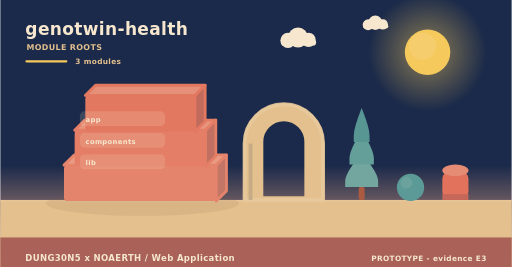
t = 0.00 s
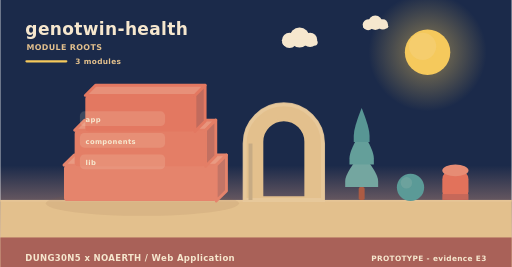
t = 2.00 s
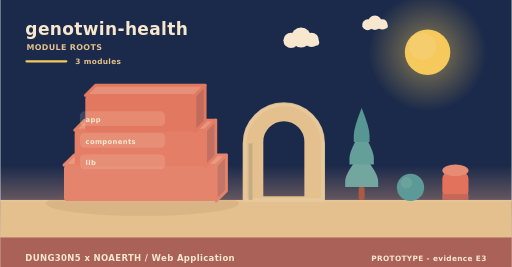
t = 4.00 s
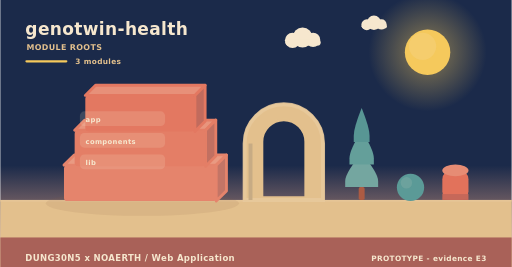
t = 6.00 s
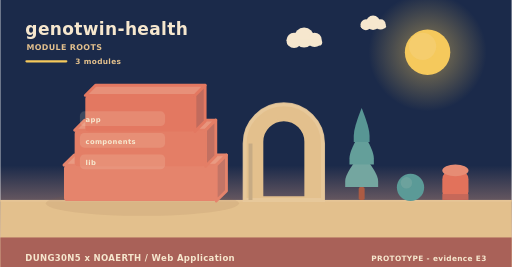
t = 8.00 s
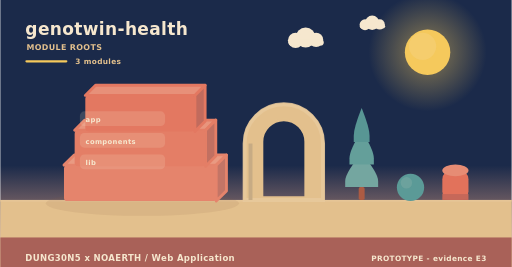
t = 10.00 s

The animated SVG that drew these frames (rendered in a browser with its animation timeline set to each time). Animation: 5 SMIL elements (animateTransform=5); frames cover the first 10.00 s, repeats indefinitely.

<svg xmlns="http://www.w3.org/2000/svg" width="900" height="470" viewBox="0 0 900 470" role="img" aria-label="genotwin-health - how it is built"><linearGradient id="skya" x1="0" y1="0" x2="0" y2="1"><stop offset="0" stop-color="#1b2a4a"/><stop offset="0.62" stop-color="#1b2a4a"/><stop offset="1" stop-color="#f3ad8a"/></linearGradient><rect width="900" height="470" fill="url(#skya)"/><radialGradient id="suna"><stop offset="0.35" stop-color="#f5c95c" stop-opacity="0.34"/><stop offset="1" stop-color="#f5c95c" stop-opacity="0"/></radialGradient><circle cx="752" cy="92" r="104" fill="url(#suna)"/><circle cx="752" cy="92" r="40" fill="#f5c95c"/><circle cx="743.2" cy="81.6" r="24" fill="#f5d27e" opacity="0.5"/><g><circle cx="524" cy="66" r="17.64" fill="#f6e7ce"/><circle cx="506.36" cy="71.04" r="13.44" fill="#f6e7ce"/><circle cx="542.48" cy="70.2" r="12.6" fill="#f6e7ce"/><rect x="493.76" y="69.36" width="62.16" height="10.92" rx="5.46" fill="#f6e7ce"/><animateTransform attributeName="transform" type="translate" values="0 0;24 0;0 0" dur="36s" begin="0s" repeatCount="indefinite"/></g><g><circle cx="660" cy="40" r="12.6" fill="#f6e7ce"/><circle cx="647.4" cy="43.6" r="9.6" fill="#f6e7ce"/><circle cx="673.2" cy="43" r="9" fill="#f6e7ce"/><rect x="638.4" y="42.4" width="44.4" height="7.8" rx="3.9" fill="#f6e7ce"/><animateTransform attributeName="transform" type="translate" values="0 0;-18 0;0 0" dur="46s" begin="3s" repeatCount="indefinite"/></g><rect x="0" y="352" width="900" height="118" fill="#e3c08d"/><rect x="0" y="352" width="900" height="3" fill="#e6c596"/><text x="44" y="62" font-family="Verdana,DejaVu Sans,sans-serif" font-size="30" font-weight="700" letter-spacing="0.6" fill="#f6e7ce" text-anchor="start">genotwin-health</text><text x="46" y="88" font-family="Verdana,DejaVu Sans,sans-serif" font-size="14" font-weight="700" letter-spacing="0.6" fill="#e3c08d" text-anchor="start">MODULE ROOTS</text><rect x="44" y="106" width="74" height="4" rx="2" fill="#f5c95c"/><text x="132" y="112" font-family="Verdana,DejaVu Sans,sans-serif" font-size="13" font-weight="700" letter-spacing="0.6" fill="#e3c08d" text-anchor="start">3 modules</text><ellipse cx="250" cy="358" rx="170" ry="22" fill="rgba(138,90,68,0.11)"/><path d="M112,290.67 L380,290.67 L398,272.67 L130,272.67 Z" fill="#e99a82" stroke="#e5846c" stroke-width="5" stroke-linejoin="round"/><path d="M380,290.67 L398,272.67 L398,336 L380,354 Z" fill="#c37566" stroke="#e5846c" stroke-width="5" stroke-linejoin="round"/><rect x="112" y="290.67" width="268" height="63.33" rx="6" fill="#e5846c"/><path d="M130.76,229.33 L361.24,229.33 L379.24,211.33 L148.76,211.33 Z" fill="#e8957d" stroke="#e47e66" stroke-width="5" stroke-linejoin="round"/><path d="M361.24,229.33 L379.24,211.33 L379.24,274.67 L361.24,292.67 Z" fill="#c27061" stroke="#e47e66" stroke-width="5" stroke-linejoin="round"/><rect x="130.76" y="229.33" width="230.48" height="63.33" rx="6" fill="#e47e66"/><path d="M149.52,168 L342.48,168 L360.48,150 L167.52,150 Z" fill="#e79079" stroke="#e37861" stroke-width="5" stroke-linejoin="round"/><path d="M342.48,168 L360.48,150 L360.48,213.33 L342.48,231.33 Z" fill="#c16b5d" stroke="#e37861" stroke-width="5" stroke-linejoin="round"/><rect x="149.52" y="168" width="192.96" height="63.33" rx="6" fill="#e37861"/><rect x="140" y="196" width="150" height="26" rx="8" fill="rgba(246,231,206,0.16)" opacity="0.94"/><g><text x="150" y="215" font-family="Verdana,DejaVu Sans,sans-serif" font-size="12" font-weight="700" letter-spacing="0.6" fill="#f6e7ce" text-anchor="start">app</text><animateTransform attributeName="transform" type="translate" values="0 10;0 0" dur="0.7s" begin="0.3s" fill="freeze"/></g><rect x="140" y="234" width="150" height="26" rx="8" fill="rgba(246,231,206,0.16)" opacity="0.94"/><g><text x="150" y="253" font-family="Verdana,DejaVu Sans,sans-serif" font-size="12" font-weight="700" letter-spacing="0.6" fill="#f6e7ce" text-anchor="start">components</text><animateTransform attributeName="transform" type="translate" values="0 10;0 0" dur="0.7s" begin="0.5s" fill="freeze"/></g><rect x="140" y="272" width="150" height="26" rx="8" fill="rgba(246,231,206,0.16)" opacity="0.94"/><g><text x="150" y="291" font-family="Verdana,DejaVu Sans,sans-serif" font-size="12" font-weight="700" letter-spacing="0.6" fill="#f6e7ce" text-anchor="start">lib</text><animateTransform attributeName="transform" type="translate" values="0 10;0 0" dur="0.7s" begin="0.7s" fill="freeze"/></g><path d="M430,352 L430,252.64 A69,69 0 0 1 568,252.64 L568,352 Z M460.36,348 L460.36,249.55 A38.64,38.64 0 0 1 537.64,249.55 L537.64,348 Z" fill="#e3c08d" fill-rule="evenodd" stroke="#e3c08d" stroke-width="5" stroke-linejoin="round"/><path d="M430,352 L430,252.64 A69,69 0 0 1 568,252.64 L568,352 Z" fill="none" stroke="#e8c99d" stroke-width="7" stroke-linecap="round" opacity="0.85"/><rect x="436.9" y="252.64" width="6.9" height="99.36" fill="#c7ab84"/><rect x="630.78" y="329.28" width="10.44" height="22.72" rx="2.9" fill="#ac5b43"/><path d="M636,269.64 Q607,304.23 607,318.54 Q607,329.28 607,329.28 L665,329.28 Q665,329.28 665,318.54 Q665,304.23 636,269.64 Z" fill="#74a6a0"/><path d="M636,229.88 Q614.54,264.47 614.54,278.78 Q614.54,289.52 614.54,289.52 L657.46,289.52 Q657.46,289.52 657.46,278.78 Q657.46,264.47 636,229.88 Z" fill="#649f9a"/><path d="M636,190.12 Q622.08,224.71 622.08,239.02 Q622.08,249.76 622.08,249.76 L649.92,249.76 Q649.92,249.76 649.92,239.02 Q649.92,224.71 636,190.12 Z" fill="#589694"/><circle cx="722" cy="330" r="24" fill="#5b9a97"/><circle cx="714.8" cy="321.84" r="10.08" fill="#7aa9a2" opacity="0.55"/><rect x="778" y="300" width="46" height="52" rx="15.33" fill="#e2725b"/><ellipse cx="801" cy="300" rx="23" ry="10.4" fill="#e68c74"/><rect x="778" y="341.6" width="46" height="10.4" fill="#c66859"/><rect x="0" y="418" width="900" height="52" rx="0" fill="#a65c56" opacity="0.94"/><text x="44" y="460" font-family="Verdana,DejaVu Sans,sans-serif" font-size="15" font-weight="700" letter-spacing="0.6" fill="#f6e7ce" text-anchor="start">DUNG30N5 x NOAERTH  /  Web Application</text><text x="856" y="460" font-family="Verdana,DejaVu Sans,sans-serif" font-size="13" font-weight="700" letter-spacing="0.6" fill="#f6e7ce" text-anchor="end">PROTOTYPE  -  evidence E3</text></svg>
